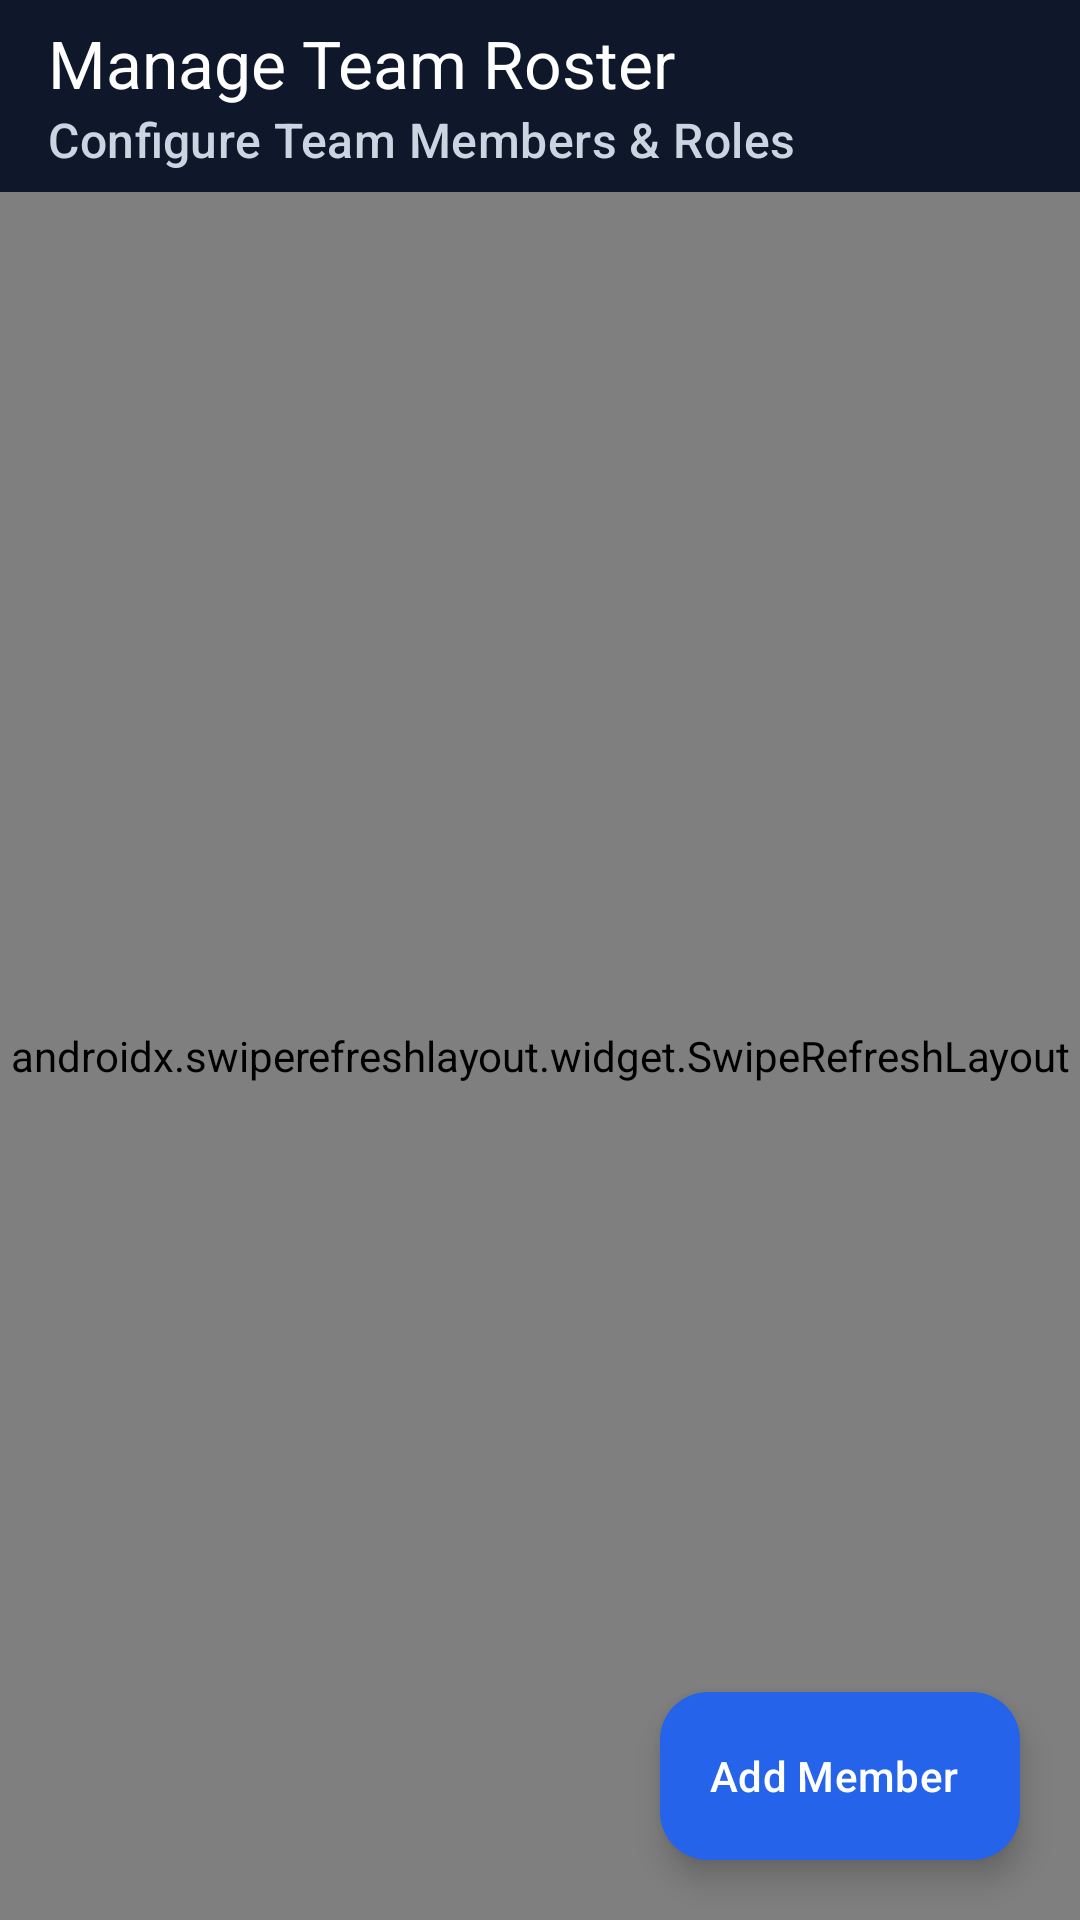

Android layout source for this screen:
<!-- AndroidManifest.xml: application theme Theme.Judgex -->
<!-- res/layout/activity_manage_team.xml -->
<?xml version="1.0" encoding="utf-8"?>
<androidx.coordinatorlayout.widget.CoordinatorLayout
    xmlns:android="http://schemas.android.com/apk/res/android"
    xmlns:app="http://schemas.android.com/apk/res-auto"
    android:layout_width="match_parent"
    android:layout_height="match_parent"
    android:background="@color/background">

    <com.google.android.material.appbar.AppBarLayout
        android:layout_width="match_parent"
        android:layout_height="wrap_content"
        android:background="@color/primary"
        app:elevation="0dp">

        <com.google.android.material.appbar.MaterialToolbar
            android:id="@+id/toolbar"
            android:layout_width="match_parent"
            android:layout_height="?attr/actionBarSize"
            app:navigationIcon="@drawable/ic_arrow_back"
            app:navigationIconTint="@color/white"
            app:title="Manage Team Roster"
            app:titleTextColor="@color/white"
            app:subtitle="Configure Team Members &amp; Roles"
            app:subtitleTextColor="#CBD5E1" />

    </com.google.android.material.appbar.AppBarLayout>

    <androidx.swiperefreshlayout.widget.SwipeRefreshLayout
        android:id="@+id/swipeRefreshLayout"
        android:layout_width="match_parent"
        android:layout_height="match_parent"
        app:layout_behavior="@string/appbar_scrolling_view_behavior">

        <androidx.core.widget.NestedScrollView
            android:layout_width="match_parent"
            android:layout_height="match_parent"
            android:fillViewport="true">

            <LinearLayout
                android:layout_width="match_parent"
                android:layout_height="wrap_content"
                android:orientation="vertical"
                android:paddingBottom="96dp">

                
                <com.google.android.material.card.MaterialCardView
                    android:layout_width="match_parent"
                    android:layout_height="wrap_content"
                    android:layout_margin="16dp"
                    app:cardCornerRadius="14dp"
                    app:cardElevation="2dp"
                    app:strokeColor="@color/card_border"
                    app:strokeWidth="1dp"
                    app:cardBackgroundColor="@color/white">

                    <LinearLayout
                        android:layout_width="match_parent"
                        android:layout_height="wrap_content"
                        android:orientation="vertical"
                        android:padding="18dp">

                        <LinearLayout
                            android:layout_width="match_parent"
                            android:layout_height="wrap_content"
                            android:gravity="center_vertical"
                            android:orientation="horizontal">

                            <TextView
                                android:id="@+id/tvTeamNumber"
                                android:layout_width="wrap_content"
                                android:layout_height="wrap_content"
                                android:background="#EFF6FF"
                                android:paddingHorizontal="10dp"
                                android:paddingVertical="3dp"
                                android:text="TM-101"
                                android:textColor="@color/accent"
                                android:textSize="12sp"
                                android:textStyle="bold" />

                            <View
                                android:layout_width="0dp"
                                android:layout_height="1dp"
                                android:layout_weight="1" />

                            <TextView
                                android:id="@+id/tvRosterCountBadge"
                                android:layout_width="wrap_content"
                                android:layout_height="wrap_content"
                                android:background="@drawable/bg_badge_pending"
                                android:paddingHorizontal="10dp"
                                android:paddingVertical="3dp"
                                android:text="1 Member"
                                android:textColor="@color/warning"
                                android:textSize="12sp"
                                android:textStyle="bold" />

                        </LinearLayout>

                        <TextView
                            android:id="@+id/tvTeamName"
                            android:layout_width="match_parent"
                            android:layout_height="wrap_content"
                            android:layout_marginTop="8dp"
                            android:text="Team Name"
                            android:textColor="@color/text_primary"
                            android:textSize="20sp"
                            android:textStyle="bold" />

                        <TextView
                            android:id="@+id/tvTeamGuidance"
                            android:layout_width="match_parent"
                            android:layout_height="wrap_content"
                            android:layout_marginTop="4dp"
                            android:text="Add all members before submitting event registrations. Ensure emails and student IDs are accurate."
                            android:textColor="@color/text_secondary"
                            android:textSize="13sp" />

                    </LinearLayout>

                </com.google.android.material.card.MaterialCardView>

                
                <TextView
                    android:layout_width="wrap_content"
                    android:layout_height="wrap_content"
                    android:layout_marginStart="16dp"
                    android:layout_marginBottom="8dp"
                    android:text="Team Members Roster"
                    android:textColor="@color/text_primary"
                    android:textSize="15sp"
                    android:textStyle="bold" />

                <androidx.recyclerview.widget.RecyclerView
                    android:id="@+id/recyclerViewMembers"
                    android:layout_width="match_parent"
                    android:layout_height="wrap_content"
                    android:nestedScrollingEnabled="false" />

                <TextView
                    android:id="@+id/tvEmptyState"
                    android:layout_width="match_parent"
                    android:layout_height="wrap_content"
                    android:layout_margin="32dp"
                    android:gravity="center"
                    android:text="No members in team roster yet. Tap + to add members."
                    android:textColor="@color/text_secondary"
                    android:textSize="14sp"
                    android:visibility="gone" />

            </LinearLayout>

        </androidx.core.widget.NestedScrollView>

    </androidx.swiperefreshlayout.widget.SwipeRefreshLayout>

    <com.google.android.material.floatingactionbutton.ExtendedFloatingActionButton
        android:id="@+id/fabAddMember"
        android:layout_width="wrap_content"
        android:layout_height="wrap_content"
        android:layout_gravity="bottom|end"
        android:layout_margin="20dp"
        android:text="Add Member"
        android:textColor="@color/white"
        app:backgroundTint="@color/accent"
        app:icon="@drawable/ic_add"
        app:iconTint="@color/white" />

</androidx.coordinatorlayout.widget.CoordinatorLayout>
<!-- resources referenced by this layout -->
<resources>
  <color name="accent">#2563EB</color>
  <color name="background">#F8FAFC</color>
  <color name="card_border">#E2E8F0</color>
  <color name="primary">#0F172A</color>
  <color name="text_primary">#0F172A</color>
  <color name="text_secondary">#64748B</color>
  <color name="warning">#F59E0B</color>
  <color name="white">#FFFFFF</color>
  <!-- drawable bg_badge_pending (drawable) -->
  <?xml version="1.0" encoding="utf-8"?>
  <shape xmlns:android="http://schemas.android.com/apk/res/android">
      <solid android:color="@color/warning_light" />
      <corners android:radius="16dp" />
      <stroke android:width="1dp" android:color="@color/warning" />
  </shape>
  <style name="Theme.Judgex" parent="Theme.Material3.DayNight.NoActionBar">
          
          <item name="colorPrimary">@color/accent</item>
          <item name="colorPrimaryVariant">@color/primary_dark</item>
          <item name="colorOnPrimary">@color/white</item>
          
          <item name="colorSecondary">@color/accent_light</item>
          <item name="colorSecondaryVariant">@color/accent</item>
          <item name="colorOnSecondary">@color/white</item>
          
          <item name="android:statusBarColor">@color/primary</item>
          <item name="android:windowLightStatusBar">false</item>
          
          <item name="android:windowBackground">@color/background</item>
      </style>
  <color name="warning_light">#FEF3C7</color>
  <color name="primary_dark">#020617</color>
  <color name="accent_light">#3B82F6</color>
</resources>
